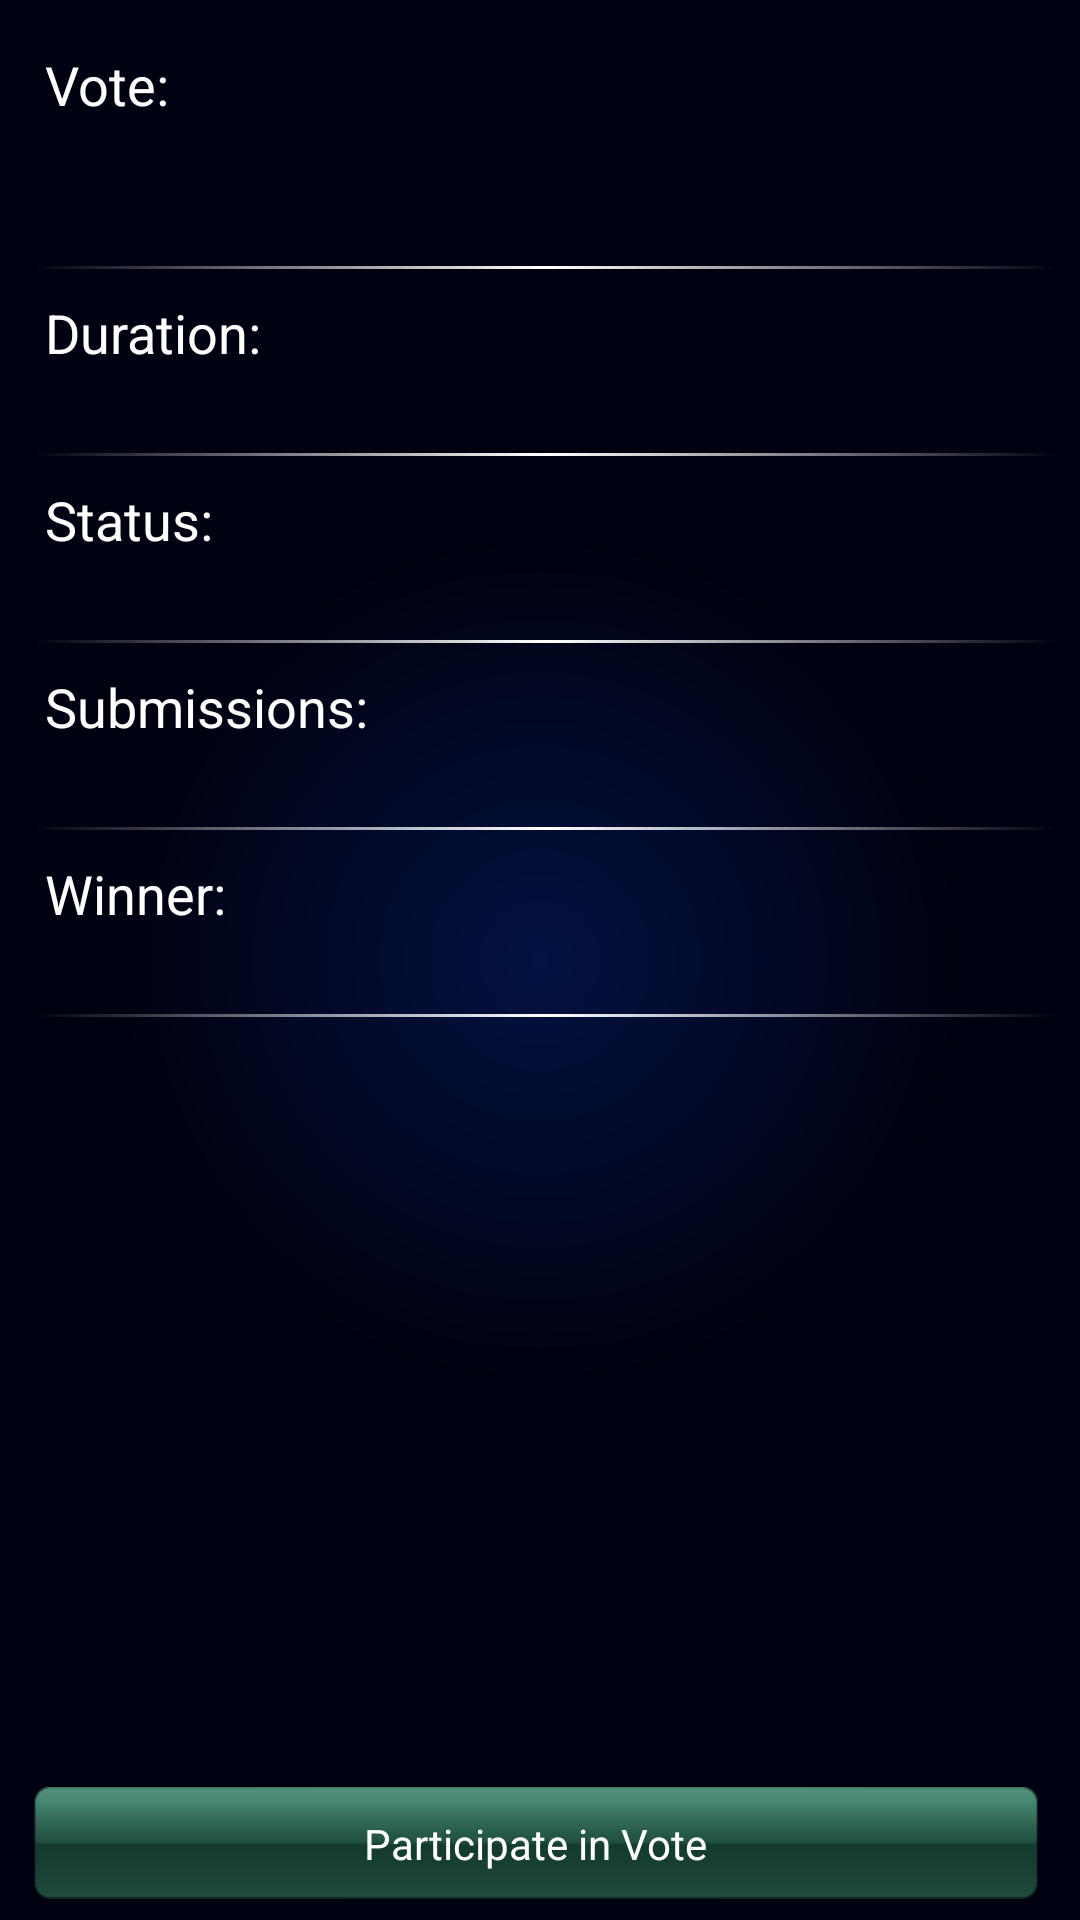

Android layout source for this screen:
<!-- AndroidManifest.xml: application theme custom_theme -->
<!-- res/layout/vote_overview.xml -->
<?xml version="1.0" encoding="utf-8"?>
<LinearLayout xmlns:android="http://schemas.android.com/apk/res/android"
    android:layout_width="match_parent"
    android:layout_height="match_parent"
    android:background="@drawable/radialback"
    android:orientation="vertical"
    android:paddingLeft="4dip" >

    <LinearLayout
        android:layout_width="fill_parent"
        android:layout_height="0dip"
        android:layout_weight="1"
        android:orientation="vertical"
        android:padding="7dip" >

        <TextView
            android:layout_width="wrap_content"
            android:layout_height="wrap_content"
            android:paddingLeft="4dp"
            android:paddingTop="9dip"
            android:text="Vote:"
            android:textAppearance="?android:attr/textAppearanceMedium" />

        <TextView
            android:id="@+id/txtVoteTitle"
            android:layout_width="wrap_content"
            android:layout_height="wrap_content"
            android:layout_gravity="center"
            android:paddingLeft="4dp"
            android:text=" "
            android:textAppearance="?android:attr/textAppearanceLarge"
            android:textStyle="bold" />

        <TextView
            android:id="@+id/txtVoteDetail"
            android:layout_width="wrap_content"
            android:layout_height="wrap_content"
            android:layout_gravity="center"
            android:ellipsize="end"
            android:maxLines="2"
            android:paddingLeft="4dp"
            android:text=" "
            android:textAppearance="?android:attr/textAppearanceSmall" />

        <View
            android:layout_width="fill_parent"
            android:layout_height="1dip"
            android:background="@drawable/separator_gradient" />

        <TextView
            android:layout_width="wrap_content"
            android:layout_height="wrap_content"
            android:paddingLeft="4dp"
            android:paddingTop="9dip"
            android:text="Duration:"
            android:textAppearance="?android:attr/textAppearanceMedium" />

        <TextView
            android:id="@+id/txtDuration"
            android:layout_width="wrap_content"
            android:layout_height="wrap_content"
            android:layout_gravity="center"
            android:paddingBottom="9dip"
            android:paddingLeft="4dp"
            android:text=" "
            android:textAppearance="?android:attr/textAppearanceSmall" />

        <View
            android:layout_width="fill_parent"
            android:layout_height="1dip"
            android:background="@drawable/separator_gradient" />

        <TextView
            android:layout_width="wrap_content"
            android:layout_height="wrap_content"
            android:paddingLeft="4dp"
            android:paddingTop="9dip"
            android:text="Status:"
            android:textAppearance="?android:attr/textAppearanceMedium" />

        <TextView
            android:id="@+id/txtStatus"
            android:layout_width="wrap_content"
            android:layout_height="wrap_content"
            android:layout_gravity="center"
            android:paddingBottom="9dip"
            android:paddingLeft="4dp"
            android:text=" "
            android:textAppearance="?android:attr/textAppearanceSmall" />

        <View
            android:layout_width="fill_parent"
            android:layout_height="1dip"
            android:background="@drawable/separator_gradient" />

        <TextView
            android:layout_width="wrap_content"
            android:layout_height="wrap_content"
            android:paddingLeft="4dp"
            android:paddingTop="9dip"
            android:text="Submissions:"
            android:textAppearance="?android:attr/textAppearanceMedium" />

        <TextView
            android:id="@+id/txtVotes"
            android:layout_width="wrap_content"
            android:layout_height="wrap_content"
            android:layout_gravity="center"
            android:paddingBottom="9dip"
            android:paddingLeft="4dp"
            android:text=" "
            android:textAppearance="?android:attr/textAppearanceSmall" />

        <View
            android:layout_width="fill_parent"
            android:layout_height="1dip"
            android:background="@drawable/separator_gradient" />

        <TextView
            android:layout_width="wrap_content"
            android:layout_height="wrap_content"
            android:paddingLeft="4dp"
            android:paddingTop="9dip"
            android:text="Winner:"
            android:textAppearance="?android:attr/textAppearanceMedium" />

        <TextView
            android:id="@+id/txtWinner"
            android:layout_width="wrap_content"
            android:layout_height="wrap_content"
            android:layout_gravity="center"
            android:maxLines="2"
            android:paddingBottom="9dip"
            android:paddingLeft="4dp"
            android:text=" "
            android:textAppearance="?android:attr/textAppearanceSmall" />

        <View
            android:layout_width="fill_parent"
            android:layout_height="1dip"
            android:background="@drawable/separator_gradient" />
    </LinearLayout>

    <LinearLayout
        android:layout_width="fill_parent"
        android:layout_height="wrap_content"
        android:gravity="center"
        android:orientation="horizontal"
        android:padding="7dip" >

        <Button
            android:id="@+id/btnSubmit"
            android:layout_width="match_parent"
            android:layout_height="wrap_content"
            android:layout_marginRight="7dip"
            android:background="@drawable/selector_green_btn"
            android:onClick="onSubmit"
            android:text="@string/button_participate"
            android:textColor="@android:color/white" />
    </LinearLayout>

</LinearLayout>
<!-- resources referenced by this layout -->
<resources>
  <!-- drawable radialback (drawable) -->
  <?xml version="1.0" encoding="utf-8"?>
  <shape xmlns:android="http://schemas.android.com/apk/res/android" android:shape="rectangle">
  <gradient
      android:startColor="#420B45FF"
      android:endColor="#100414FF"
      android:gradientRadius="420"
      android:type="radial"/>
  </shape>
  <!-- drawable selector_green_btn (drawable) -->
  <?xml version="1.0" encoding="utf-8"?>
  <selector xmlns:android="http://schemas.android.com/apk/res/android">
  
      <item android:drawable="@drawable/green_btn_pressed" android:state_pressed="true"/>
      <item android:drawable="@drawable/green_btn" android:state_selected="false"/>
  
  </selector>
  <!-- drawable separator_gradient (drawable) -->
  <?xml version="1.0" encoding="utf-8"?>
  <shape xmlns:android="http://schemas.android.com/apk/res/android"
      android:shape="rectangle" >
  
      <gradient
          android:angle="180"
          android:centerColor="@android:color/white"
          android:endColor="@color/white_alpha"
          android:startColor="@color/white_alpha" />
  
  </shape>
  <string name="button_participate">Participate in Vote</string>
  <style name="custom_theme" parent="android:Theme">
          <item name="android:windowTitleSize">55dip</item>
          <item name="android:windowTitleBackgroundStyle">@style/CustomWindowTitleBackground</item>
      </style>
  <style name="CustomWindowTitleBackground">
          <item name="android:background">@drawable/title_background</item>
      </style>
  <!-- drawable title_background (drawable) -->
  <?xml version="1.0" encoding="utf-8"?>
  <shape xmlns:android="http://schemas.android.com/apk/res/android" android:shape="rectangle">
  <gradient
      android:startColor="@color/bck_light"
      android:endColor="@color/bck_dark"
      android:gradientRadius="300"
      android:type="radial"/>
  </shape>
  <color name="bck_light">#1e4c4f</color>
  <color name="bck_dark">#0e2626</color>
</resources>
